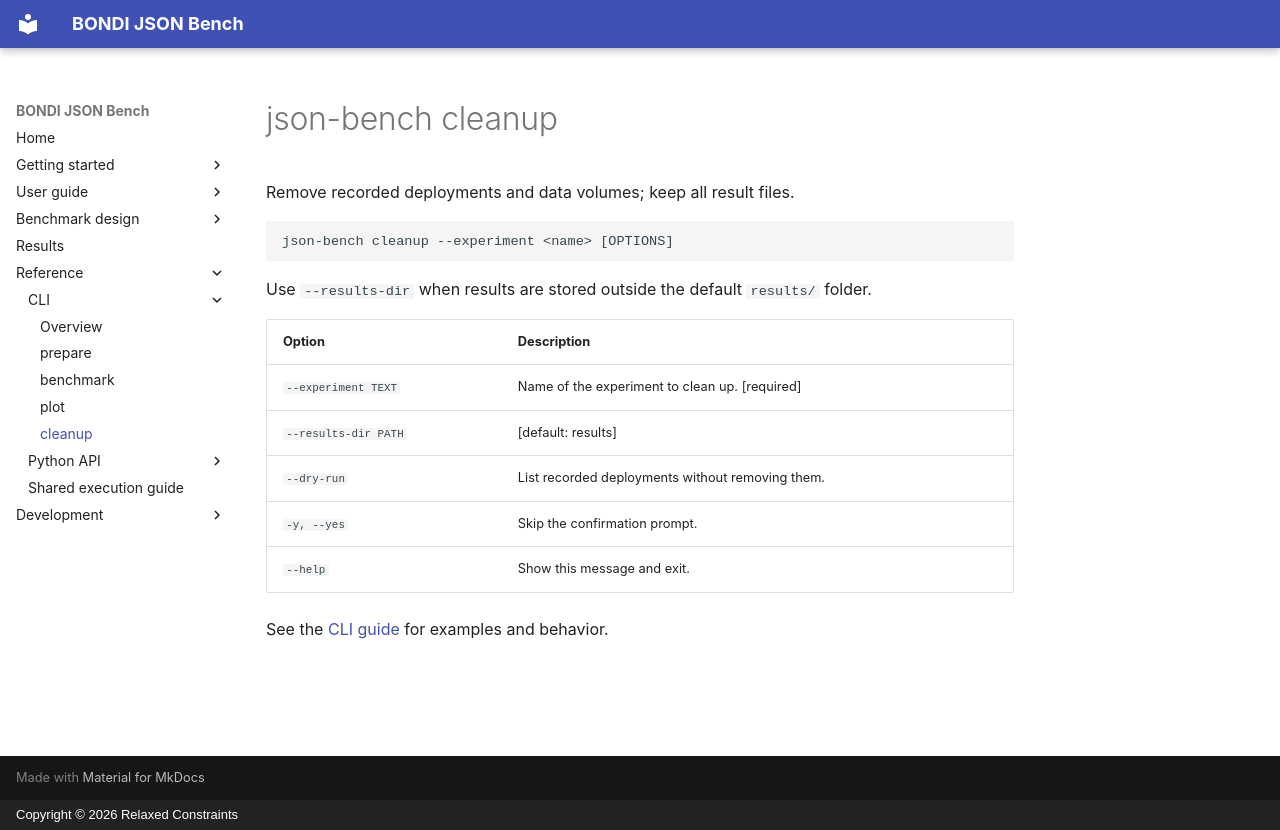

repository: relaxed-constraints/bondi-json-bench · page: reference/cli/cleanup/index.html · generator: mkdocs · copyright: Copyright © 2026 Relaxed Constraints

# json-bench cleanup

Remove recorded deployments and data volumes; keep all result files.

```sh
json-bench cleanup --experiment <name> [OPTIONS]
```

Use `--results-dir` when results are stored outside the default `results/` folder.

| Option | Description |
| --- | --- |
| `--experiment TEXT` | Name of the experiment to clean up.  [required] |
| `--results-dir PATH` | [default: results] |
| `--dry-run` | List recorded deployments without removing them. |
| `-y, --yes` | Skip the confirmation prompt. |
| `--help` | Show this message and exit. |

See the [CLI guide](../../cli.md) for examples and behavior.
